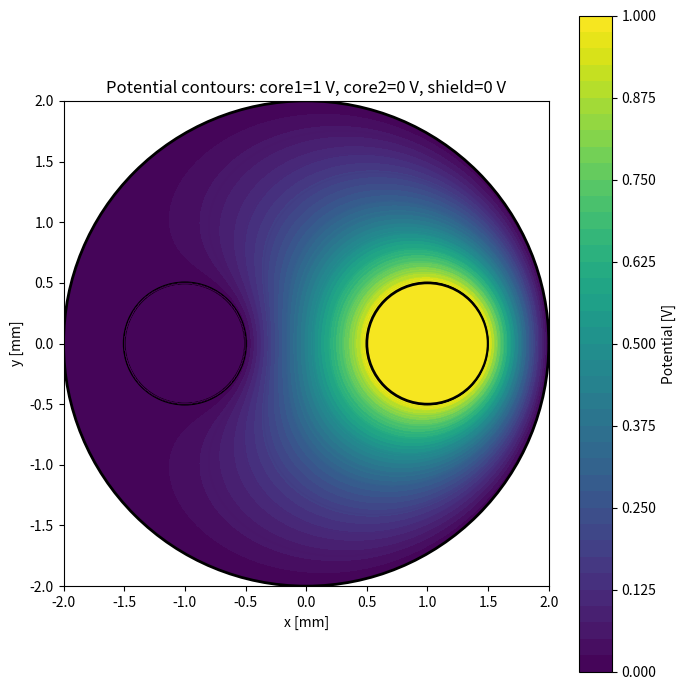
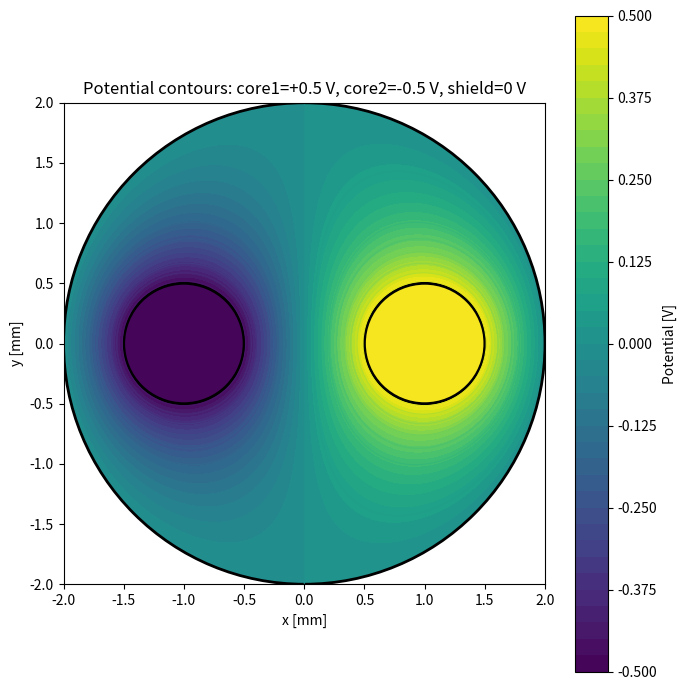

Python code for these plots, in order:
import numpy as np
import matplotlib.pyplot as plt
from matplotlib.patches import Circle
from scipy.sparse import csr_matrix
from scipy.sparse.linalg import spsolve

EPS0 = 8.8541878128e-12  # vacuum permittivity [F/m]


def build_geometry(r1, d, r2, nx):
    """
    Geometry:
      - outer circular shield (inner radius r2)
      - two identical circular cores (radius r1)
      - core centers at x = +/- d/2, y = 0

    Parameters
    ----------
    r1 : float
        Core radius [m]
    d : float
        Center-to-center spacing between the two cores [m]
    r2 : float
        Inner radius of the shield [m]
    nx : int
        Number of grid points in x and y (use an odd number)

    Returns
    -------
    geom : dict
    """
    if not (r1 > 0 and d > 0 and r2 > 0):
        raise ValueError("r1, d, r2 must be positive.")
    if d <= 2 * r1:
        raise ValueError("The two cores overlap: require d > 2*r1.")
    if d / 2 + r1 >= r2:
        raise ValueError("The cores touch or penetrate the shield: require d/2 + r1 < r2.")
    if nx < 51:
        raise ValueError("nx is too small. Use at least 51, preferably 201 or more.")
    if nx % 2 == 0:
        raise ValueError("Use an odd nx so the geometry stays centered on the grid.")

    x = np.linspace(-r2, r2, nx)
    h = x[1] - x[0]
    X, Y = np.meshgrid(x, x, indexing="xy")

    shield_inner = (X**2 + Y**2) <= r2**2
    core1 = ((X - d / 2)**2 + Y**2) <= r1**2
    core2 = ((X + d / 2)**2 + Y**2) <= r1**2
    dielectric = shield_inner & ~(core1 | core2)

    return {
        "x": x,
        "h": h,
        "X": X,
        "Y": Y,
        "shield_inner": shield_inner,
        "core1": core1,
        "core2": core2,
        "dielectric": dielectric,
        "nx": nx,
        "r1": r1,
        "d": d,
        "r2": r2,
    }


def assemble_system(geom, V1, V2, Vshield=0.0):
    """
    Assemble the sparse linear system for Laplace equation:
        ∇²φ = 0
    in the dielectric region, with Dirichlet BCs on the conductors.
    """
    dielectric = geom["dielectric"]
    core1 = geom["core1"]
    core2 = geom["core2"]
    ny, nx = dielectric.shape

    ids = -np.ones((ny, nx), dtype=int)
    pts = np.argwhere(dielectric)
    n_unknown = len(pts)
    ids[dielectric] = np.arange(n_unknown)

    rows, cols, data = [], [], []
    b = np.zeros(n_unknown, dtype=float)

    for row_id, (i, j) in enumerate(pts):
        rows.append(row_id)
        cols.append(row_id)
        data.append(4.0)

        for di, dj in [(-1, 0), (1, 0), (0, -1), (0, 1)]:
            ii, jj = i + di, j + dj

            if 0 <= ii < ny and 0 <= jj < nx:
                if dielectric[ii, jj]:
                    rows.append(row_id)
                    cols.append(ids[ii, jj])
                    data.append(-1.0)
                elif core1[ii, jj]:
                    b[row_id] += V1
                elif core2[ii, jj]:
                    b[row_id] += V2
                else:
                    # shield or outside dielectric
                    b[row_id] += Vshield
            else:
                b[row_id] += Vshield

    A = csr_matrix((data, (rows, cols)), shape=(n_unknown, n_unknown))
    return A, b


def solve_potential(geom, V1, V2, Vshield=0.0):
    """
    Solve the potential distribution for one excitation case.
    """
    A, b = assemble_system(geom, V1, V2, Vshield)
    phi_unknown = spsolve(A, b)

    phi = np.full_like(geom["X"], Vshield, dtype=float)
    phi[geom["dielectric"]] = phi_unknown
    phi[geom["core1"]] = V1
    phi[geom["core2"]] = V2
    return phi


def conductor_charge_per_length(phi, conductor_mask, dielectric_mask, Vc, eps):
    """
    Estimate charge per unit length [C/m] on one conductor by summing normal
    electric flux across conductor-dielectric grid edges.

    On a uniform square grid, for one edge:
        dq' ≈ eps * (Vc - V_neighbor)
    because E_n ≈ (Vc - V_neighbor)/h and ds = h.
    """
    q = 0.0
    ny, nx = phi.shape

    for i, j in np.argwhere(conductor_mask):
        for di, dj in [(-1, 0), (1, 0), (0, -1), (0, 1)]:
            ii, jj = i + di, j + dj
            if 0 <= ii < ny and 0 <= jj < nx and dielectric_mask[ii, jj]:
                q += eps * (Vc - phi[ii, jj])

    return q


def solve_case(geom, eps_r, V1, V2, Vshield=0.0):
    """
    Solve one excitation case and return conductor charges per unit length.
    """
    eps = EPS0 * eps_r
    phi = solve_potential(geom, V1, V2, Vshield)

    q1 = conductor_charge_per_length(phi, geom["core1"], geom["dielectric"], V1, eps)
    q2 = conductor_charge_per_length(phi, geom["core2"], geom["dielectric"], V2, eps)
    qs = -(q1 + q2)  # charge neutrality

    return {
        "phi": phi,
        "q_per_m": np.array([q1, q2, qs], dtype=float),
    }


def compute_capacitance_matrices(r1, d, r2, eps_r, nx=401, symmetrize=True):
    """
    Compute:
      1) reduced 2x2 capacitance matrix with shield grounded
      2) full 3x3 Maxwell capacitance matrix including the shield
    """
    geom = build_geometry(r1=r1, d=d, r2=r2, nx=nx)

    case10 = solve_case(geom, eps_r=eps_r, V1=1.0, V2=0.0, Vshield=0.0)
    case01 = solve_case(geom, eps_r=eps_r, V1=0.0, V2=1.0, Vshield=0.0)

    C_reduced = np.array([
        [case10["q_per_m"][0], case01["q_per_m"][0]],
        [case10["q_per_m"][1], case01["q_per_m"][1]],
    ], dtype=float)

    if symmetrize:
        C_reduced = 0.5 * (C_reduced + C_reduced.T)

    a, b = C_reduced[0, 0], C_reduced[0, 1]
    c, d_ = C_reduced[1, 0], C_reduced[1, 1]

    C_full = np.array([
        [a,       b,       -(a + b)],
        [c,       d_,      -(c + d_)],
        [-(a+c), -(b+d_),   (a + b + c + d_)],
    ], dtype=float)

    return geom, C_reduced, C_full


def extracted_capacitances(C_reduced):
    """
    Derive practical capacitances from the reduced 2x2 matrix.
    """
    C11, C12 = C_reduced[0, 0], C_reduced[0, 1]
    C21, C22 = C_reduced[1, 0], C_reduced[1, 1]

    C_line_line = (C11 - C12 - C21 + C22) / 4.0
    C_core1_shield_other_grounded = C11
    C_core1_shield_other_floating = C11 - (C12 * C21) / C22

    return {
        "C_line_line_per_m": C_line_line,
        "C_core1_shield_other_grounded_per_m": C_core1_shield_other_grounded,
        "C_core1_shield_other_floating_per_m": C_core1_shield_other_floating,
    }


def pretty_print_results(C_reduced, C_full):
    np.set_printoptions(precision=6, suppress=False)

    print("Reduced capacitance matrix with shield grounded [F/m]:")
    print(C_reduced)
    print()

    print("Full 3x3 Maxwell capacitance matrix [F/m]:")
    print(C_full)
    print()

    vals = extracted_capacitances(C_reduced)
    print("Derived capacitances [F/m]:")
    for k, v in vals.items():
        print(f"  {k:45s} = {v:.6e}")


def plot_potential_contours(geom, phi, title="Potential distribution", nfill=40, nline=16):
    """
    Plot filled contours and contour lines of potential distribution.

    Parameters
    ----------
    geom : dict
        Geometry dictionary returned by build_geometry()
    phi : ndarray
        Potential distribution
    title : str
        Plot title
    nfill : int
        Number of filled contour levels
    nline : int
        Number of contour-line levels
    """
    X = geom["X"] * 1e3  # convert to mm for display
    Y = geom["Y"] * 1e3
    r1 = geom["r1"] * 1e3
    r2 = geom["r2"] * 1e3
    d = geom["d"] * 1e3

    # mask outside shield
    phi_plot = np.ma.array(phi, mask=~geom["shield_inner"])

    fig, ax = plt.subplots(figsize=(7, 7))

    cf = ax.contourf(X, Y, phi_plot, levels=nfill)
    ax.contour(X, Y, phi_plot, levels=nline, linewidths=0.8)

    # draw boundaries
    shield = Circle((0.0, 0.0), r2, fill=False, linewidth=2.0)
    core_left = Circle((-d / 2, 0.0), r1, fill=False, linewidth=2.0)
    core_right = Circle(( d / 2, 0.0), r1, fill=False, linewidth=2.0)

    ax.add_patch(shield)
    ax.add_patch(core_left)
    ax.add_patch(core_right)

    ax.set_aspect("equal")
    ax.set_xlabel("x [mm]")
    ax.set_ylabel("y [mm]")
    ax.set_title(title)
    fig.colorbar(cf, ax=ax, label="Potential [V]")
    plt.tight_layout()
    plt.show()


if __name__ == "__main__":
    # Example parameters
    r1 = 0.50e-3   # core radius [m]
    d  = 2.00e-3   # center-to-center spacing [m]
    r2 = 2.00e-3   # shield inner radius [m]
    eps_r = 2.20   # relative permittivity
    nx = 501       # odd number; larger = better accuracy, slower

    geom, C_reduced, C_full = compute_capacitance_matrices(
        r1=r1, d=d, r2=r2, eps_r=eps_r, nx=nx, symmetrize=True
    )
    pretty_print_results(C_reduced, C_full)

    # Example 1: core1 = 1 V, core2 = 0 V, shield = 0 V
    case10 = solve_case(geom, eps_r=eps_r, V1=1.0, V2=0.0, Vshield=0.0)
    plot_potential_contours(
        geom,
        case10["phi"],
        title="Potential contours: core1=1 V, core2=0 V, shield=0 V"
    )

    # Example 2: differential excitation
    case_diff = solve_case(geom, eps_r=eps_r, V1=0.5, V2=-0.5, Vshield=0.0)
    plot_potential_contours(
        geom,
        case_diff["phi"],
        title="Potential contours: core1=+0.5 V, core2=-0.5 V, shield=0 V"
    )
